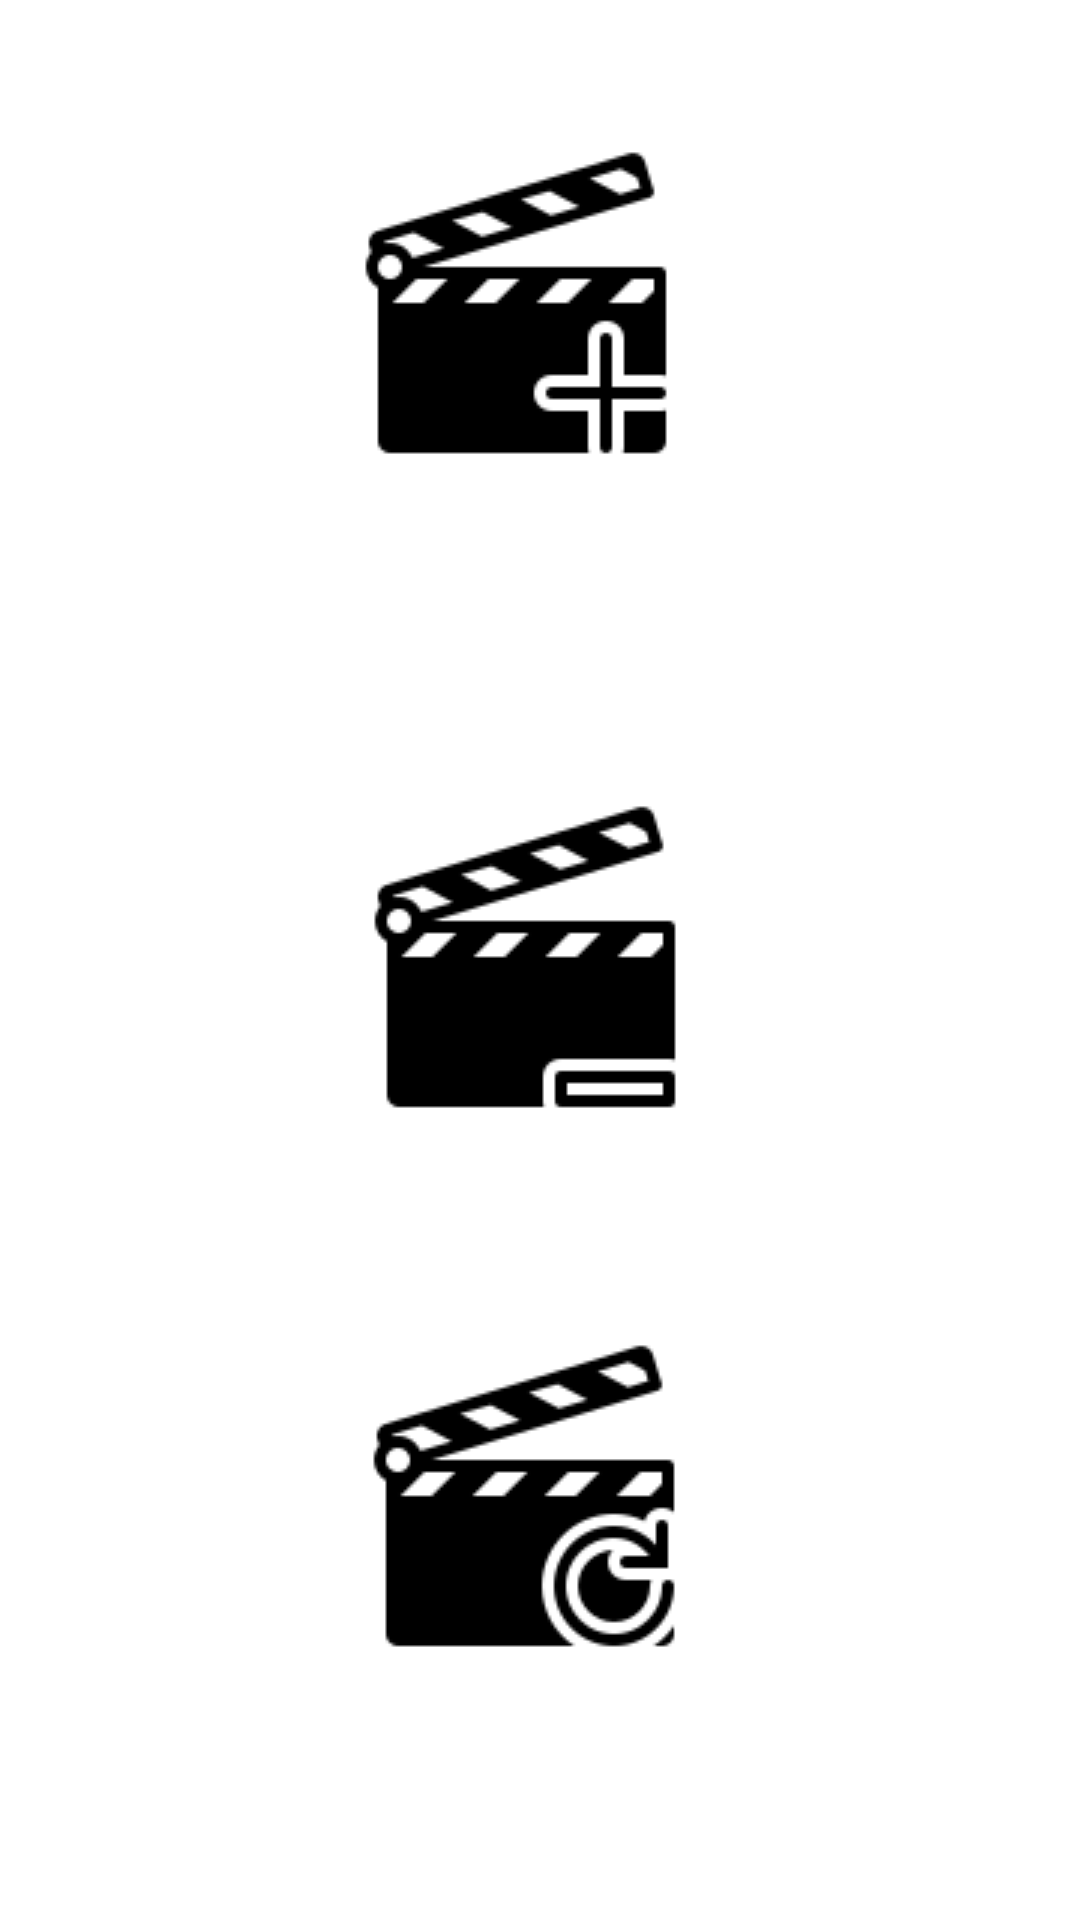

Write the Android layout XML for this screen, with the resource values it uses.
<!-- AndroidManifest.xml: application theme Theme.Filmolog -->
<!-- res/layout/activity_ana_ekran.xml -->
<?xml version="1.0" encoding="utf-8"?>
<RelativeLayout
    xmlns:android="http://schemas.android.com/apk/res/android"
    xmlns:app="http://schemas.android.com/apk/res-auto"
    xmlns:tools="http://schemas.android.com/tools"
    android:background="@color/text_light_blue"
    android:layout_width="match_parent"
    android:layout_height="match_parent"
    tools:context=".AnaEkran">


    <ImageButton
        android:id="@+id/ekle"
        android:layout_width="match_parent"
        android:layout_height="208dp"
        android:layout_alignParentStart="true"
        android:layout_alignParentTop="true"
        android:background="@color/text_light_blue"
        android:src="@drawable/ekle" />

    <ImageButton
        android:id="@+id/sil"
        android:layout_width="match_parent"
        android:layout_height="278dp"
        android:layout_alignParentStart="true"
        android:layout_alignParentTop="true"
        android:layout_marginStart="0dp"
        android:layout_marginTop="194dp"
        android:background="@color/text_light_blue"
        android:src="@drawable/sill" />

    <ImageButton
        android:id="@+id/guncelle"
        android:layout_width="match_parent"
        android:layout_height="202dp"
        android:layout_alignParentStart="true"
        android:layout_alignParentBottom="true"
        android:layout_marginBottom="32dp"
        android:background="@color/text_light_blue"
        android:src="@drawable/guncelle" />

</RelativeLayout>
<!-- resources referenced by this layout -->
<resources>
  <!-- drawable ekle: png bitmap (drawable, 2966 bytes) -->
  <!-- drawable guncelle: png bitmap (drawable, 4444 bytes) -->
  <!-- drawable sill: png bitmap (drawable, 2834 bytes) -->
  <style name="Theme.Filmolog" parent="Theme.MaterialComponents.DayNight.DarkActionBar">
          
          <item name="colorPrimary">@color/colorPrimaryDark</item>
          <item name="colorPrimaryVariant">@color/colorPrimaryDark</item>
          <item name="colorOnPrimary">@color/white</item>
          
          <item name="colorSecondary">@color/teal_200</item>
          <item name="colorSecondaryVariant">@color/teal_700</item>
          <item name="colorOnSecondary">@color/black</item>
          
          <item name="android:statusBarColor" tools:targetApi="l">?attr/colorPrimaryVariant</item>
          
      </style>
  <!-- not gathered from this repository: default colours our renderer supplied (Android Studio template values) -->
  <color name="teal_200">#FF03DAC5</color>
  <color name="teal_700">#FF018786</color>
  <color name="black">#FF000000</color>
  <color name="white">#FFFFFFFF</color>
  <color name="colorPrimaryDark">#FF3700B3</color>
</resources>
